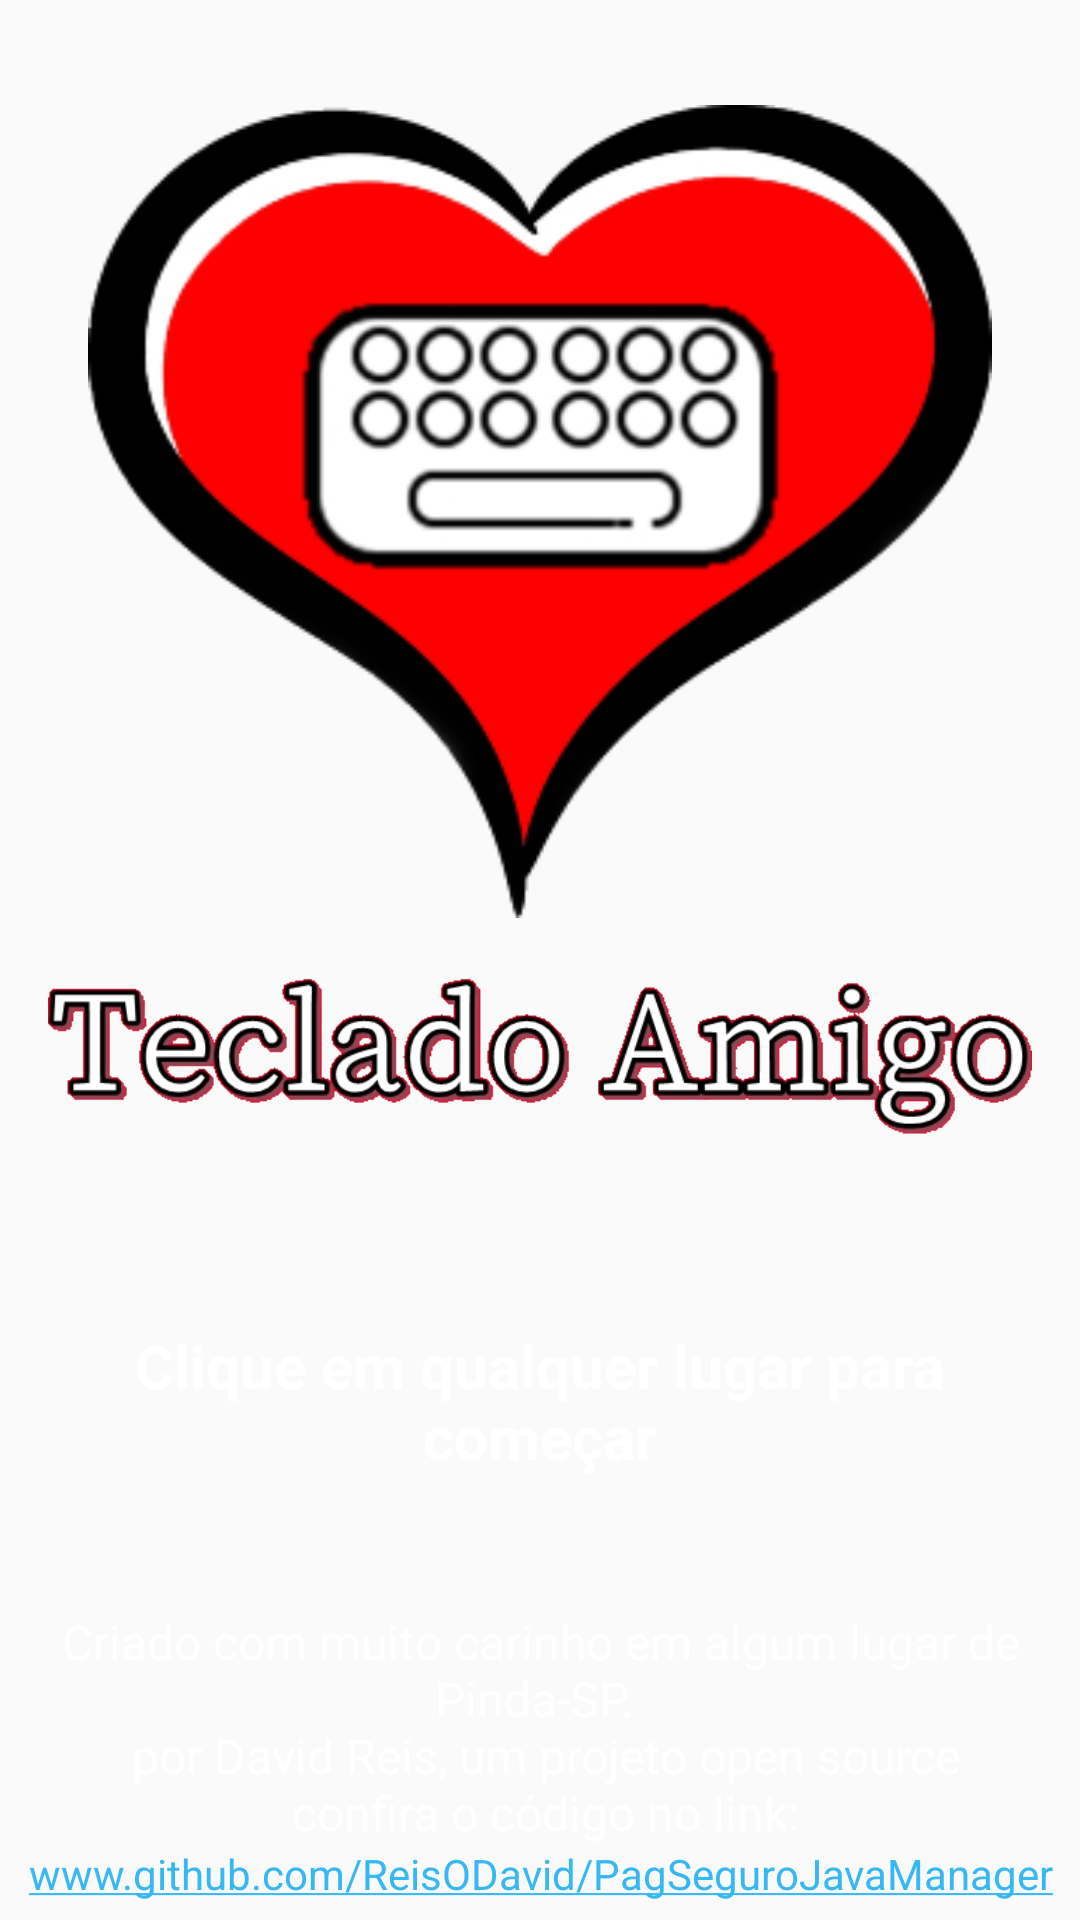

Produce the Android XML layout that renders to this screen, including the resource entries it uses.
<!-- AndroidManifest.xml: application theme AppTheme -->
<!-- res/layout/activity_main.xml -->
<?xml version="1.0" encoding="utf-8"?>
<LinearLayout xmlns:android="http://schemas.android.com/apk/res/android"
    xmlns:app="http://schemas.android.com/apk/res-auto"
    xmlns:tools="http://schemas.android.com/tools"
    android:layout_width="match_parent"
    android:layout_height="match_parent"
    android:layout_gravity="center"
    android:background="@drawable/background_tela_ini"
    android:onClick="onClick"
    android:orientation="vertical"
    tools:context=".MainActivity">

    <ImageView
        android:layout_width="match_parent"
        android:layout_height="120dp"
        android:layout_marginTop="35dp"
        android:layout_weight="6"
        android:contentDescription="@string/iconeApp"
        android:maxHeight="150dp"
        android:onClick="onClick"
        app:srcCompat="@drawable/app_final_icon" />

    <ImageView
        android:id="@+id/imageView"
        android:layout_width="match_parent"
        android:layout_height="88dp"
        android:layout_marginLeft="16dp"
        android:layout_marginRight="16dp"
        app:srcCompat="@drawable/tittle_app" />

    <TextView
        android:layout_width="match_parent"
        android:layout_height="wrap_content"
        android:layout_gravity="center"
        android:layout_marginLeft="8dp"
        android:layout_marginTop="10dp"
        android:layout_marginRight="8dp"
        android:layout_weight="3"
        android:fontFamily="sans-serif"
        android:foregroundGravity="center"
        android:gravity="center"
        android:onClick="onClick"
        android:text="@string/cliqueparacomecar"
        android:textColor="@color/pressed_letter"
        android:textSize="20sp"
        android:textStyle="bold" />

    <TextView
        android:layout_width="match_parent"
        android:layout_height="wrap_content"
        android:layout_gravity="center"
        android:layout_marginLeft="6dp"
        android:layout_marginTop="6dp"
        android:layout_marginRight="6dp"
        android:foregroundGravity="center"
        android:gravity="center"
        android:text="@string/criadoPor"
        android:textColor="@color/pressed_letter"
        android:textSize="16sp" />

    <TextView
        android:layout_width="match_parent"
        android:layout_height="wrap_content"
        android:layout_marginBottom="6dp"
        android:autoLink="web"
        android:gravity="center"
        android:text="@string/linkGithub"
        android:textColor="#FFFFFF"
        android:textColorLink="#36B8F4"
        android:textSize="14sp"
        app:autoSizeTextType="none" />

</LinearLayout>
<!-- resources referenced by this layout -->
<resources>
  <color name="pressed_letter">#FFFFFF</color>
  <!-- drawable app_final_icon: png bitmap (drawable, 35299 bytes) -->
  <!-- drawable tittle_app: png bitmap (drawable, 58380 bytes) -->
  <string name="cliqueparacomecar">Clique em qualquer lugar para começar</string>
  <string name="criadoPor">Criado com muito carinho em algum lugar de Pinda-SP. \n por David Reis, um projeto open source\n confira o código no link:</string>
  <string name="iconeApp">Icone da tela inicial</string>
  <string name="linkGithub">www.github.com/ReisODavid/PagSeguroJavaManager</string>
  <style name="AppTheme" parent="Theme.AppCompat.Light.DarkActionBar">
          
          <item name="colorPrimary">@color/colorPrimary</item>
          <item name="colorPrimaryDark">@color/colorPrimaryDark</item>
          <item name="colorAccent">@color/colorAccent</item>
          <item name="windowActionBar">false</item>
          <item name="windowNoTitle">true</item>
      </style>
  <color name="colorPrimary">#FF0000</color>
  <color name="colorPrimaryDark">#AC0101</color>
  <color name="colorAccent">#00E431</color>
</resources>
